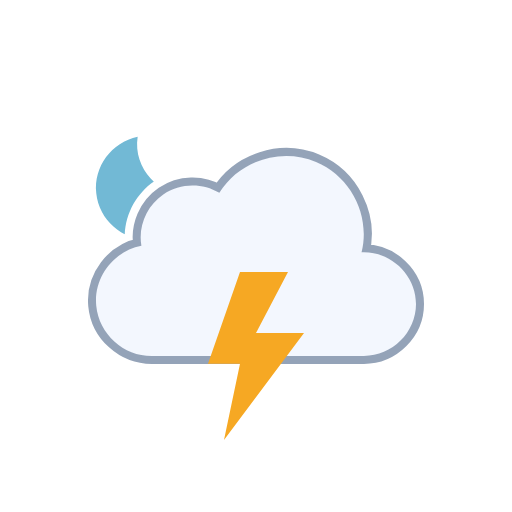
t = 0.00 s
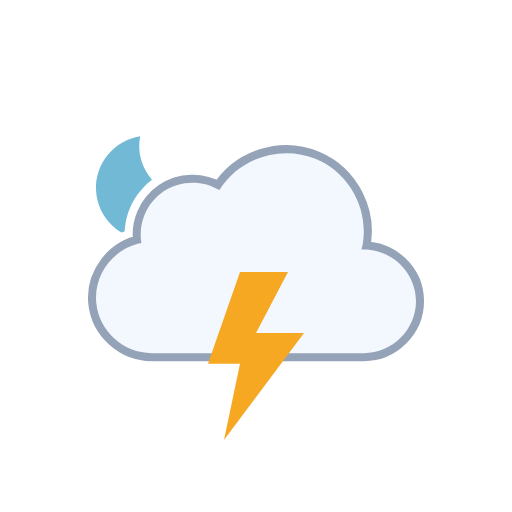
t = 0.50 s
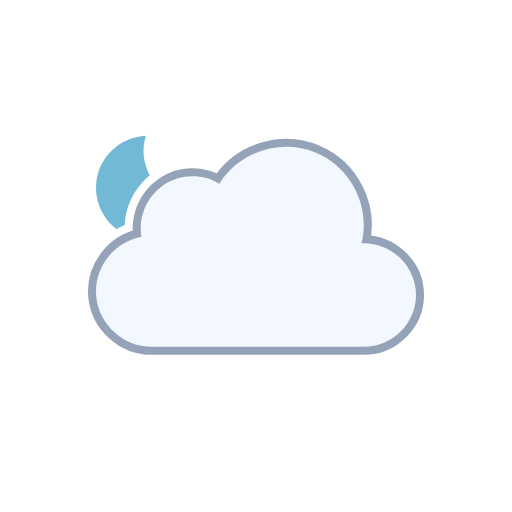
t = 1.00 s
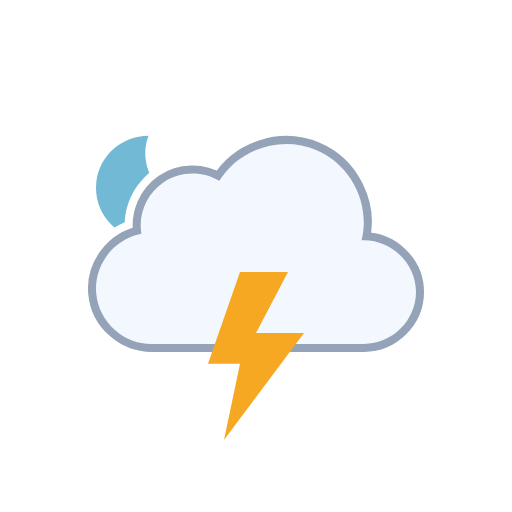
t = 1.50 s
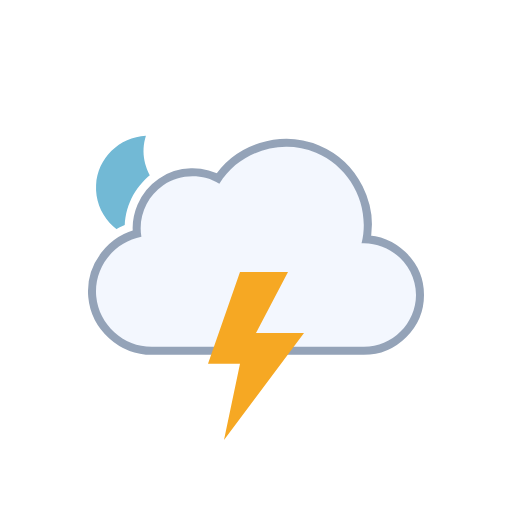
t = 2.00 s
t = 2.50 s: frame unchanged from t = 0.50 s, image omitted

The animated SVG that drew these frames (rendered in a browser with its animation timeline set to each time). Animation: 3 SMIL elements (animateTransform=3), 1 CSS @keyframes rule; one cycle of 3.00 s, repeats indefinitely.

<svg xmlns="http://www.w3.org/2000/svg" viewBox="0 0 128 128" fill="none">
<style>
@keyframes k0 { 0% { opacity: 1 } 25% { opacity: 1 } 33% { opacity: 0 } 42% { opacity: 1 } 50% { opacity: 0 } 57% { opacity: 1 } 63% { opacity: 0 } 67% { opacity: 1 } 100% { opacity: 1 } }
.k0 { animation: k0 2s linear infinite }
</style><g id="thunderstorms-night" clip-path="url(#clip0_2045_39857)">
<g id="Sky">
<g id="Mask group">
<mask id="mask0_2045_39857" maskUnits="userSpaceOnUse" x="0" y="0" width="128" height="128">
<g id="Cloud Mask">
<path id="Subtract" fill-rule="evenodd" clip-rule="evenodd" d="M128 0H0V128H128V0ZM37.9519 93H90.9752C100.227 93 107.998 85.353 107.998 76.0281C107.998 68.0217 102.305 61.3501 94.9248 59.5512C95.3619 49.9005 89.6744 40.6093 80.5509 36.7922C71.1071 32.8411 60.0664 35.6119 53.5305 43.2384C48.5702 41.5956 42.9815 42.2957 38.5741 45.2907C34.1459 48.2998 31.4305 53.2809 31.1846 58.5379C24.0633 61.463 19.3278 68.8506 20.0776 76.7839C20.942 85.9295 28.8285 93.0018 37.9519 93Z" fill="white" />
<animateTransform attributeName="transform" type="translate" values="0 0;0 -0.0933;0 -0.3875;0 -0.8783;0 -1.5;0 -2.1217;0 -2.6125;0 -2.9067;0 -3;0 -2.9067;0 -2.6125;0 -2.1217;0 -1.5;0 -0.8783;0 -0.3875;0 -0.0933;0 0" dur="3s" repeatCount="indefinite" calcMode="linear" /></g>
</mask>
<g mask="url(#mask0_2045_39857)">
<g id="Moon">
<path id="Moon_2" d="M35.766 34C29.1498 34.714 24 40.241 24 46.9586C24 54.1608 29.918 60 37.2177 60C43.371 60 48.5267 55.8459 50 50.2293C41.2173 51.171 33.4773 42.7199 35.766 34Z" fill="#72B9D5" />
<animateTransform attributeName="transform" type="rotate" values="-6 37 47;-5.6266 37 47;-4.4501 37 47;-2.4868 37 47;0 37 47;2.4868 37 47;4.4501 37 47;5.6266 37 47;6 37 47;5.6266 37 47;4.4501 37 47;2.4868 37 47;0 37 47;-2.4868 37 47;-4.4501 37 47;-5.6266 37 47;-6 37 47" dur="3s" repeatCount="indefinite" calcMode="linear" /></g>
</g>
</g>
<g id="Clouds">
<g id="Cloud">
<path d="M90.3887 63.0856C92.684 53.8819 87.741 44.1357 79.0087 40.4822C70.2654 36.8242 59.8278 40.1375 54.8373 48.2115C50.5364 45.625 44.9753 45.7781 40.824 48.5991C36.6833 51.4128 34.4998 56.5143 35.35 61.4539C28.3927 62.7685 23.3935 69.3393 24.0616 76.4076C24.7298 83.4776 30.872 89.0018 37.9535 89C55.6067 89 73.3061 89 90.9768 89C98.0447 89 104 83.1189 104 76.0281C104 68.7015 97.6776 62.7674 90.3887 63.0856Z" fill="none" stroke="#94A3B8" stroke-width="4" stroke-linejoin="round" />
<path id="Cloud_2" d="M90.3887 63.0856C92.684 53.8819 87.741 44.1357 79.0087 40.4822C70.2654 36.8242 59.8278 40.1375 54.8373 48.2115C50.5364 45.625 44.9753 45.7781 40.824 48.5991C36.6833 51.4128 34.4998 56.5143 35.35 61.4539C28.3927 62.7685 23.3935 69.3393 24.0616 76.4076C24.7298 83.4776 30.872 89.0018 37.9535 89C55.6067 89 73.3061 89 90.9768 89C98.0447 89 104 83.1189 104 76.0281C104 68.7015 97.6776 62.7674 90.3887 63.0856Z" fill="#F3F7FE" />
</g>
<animateTransform attributeName="transform" type="translate" values="0 0;0 -0.0933;0 -0.3875;0 -0.8783;0 -1.5;0 -2.1217;0 -2.6125;0 -2.9067;0 -3;0 -2.9067;0 -2.6125;0 -2.1217;0 -1.5;0 -0.8783;0 -0.3875;0 -0.0933;0 0" dur="3s" repeatCount="indefinite" calcMode="linear" /></g>
</g>
<g id="Lightning">
<path id="Lightning Bolt" d="M60.0003 68L52 90.9092H60.0003L55.9995 110L76 83.2728H63.9996L71.9999 68H60.0003Z" fill="#F6A823" class="k0" />
</g>
</g>
<defs>
<clipPath id="clip0_2045_39857">
<rect width="128" height="128" fill="white" />
</clipPath>
</defs>
</svg>
